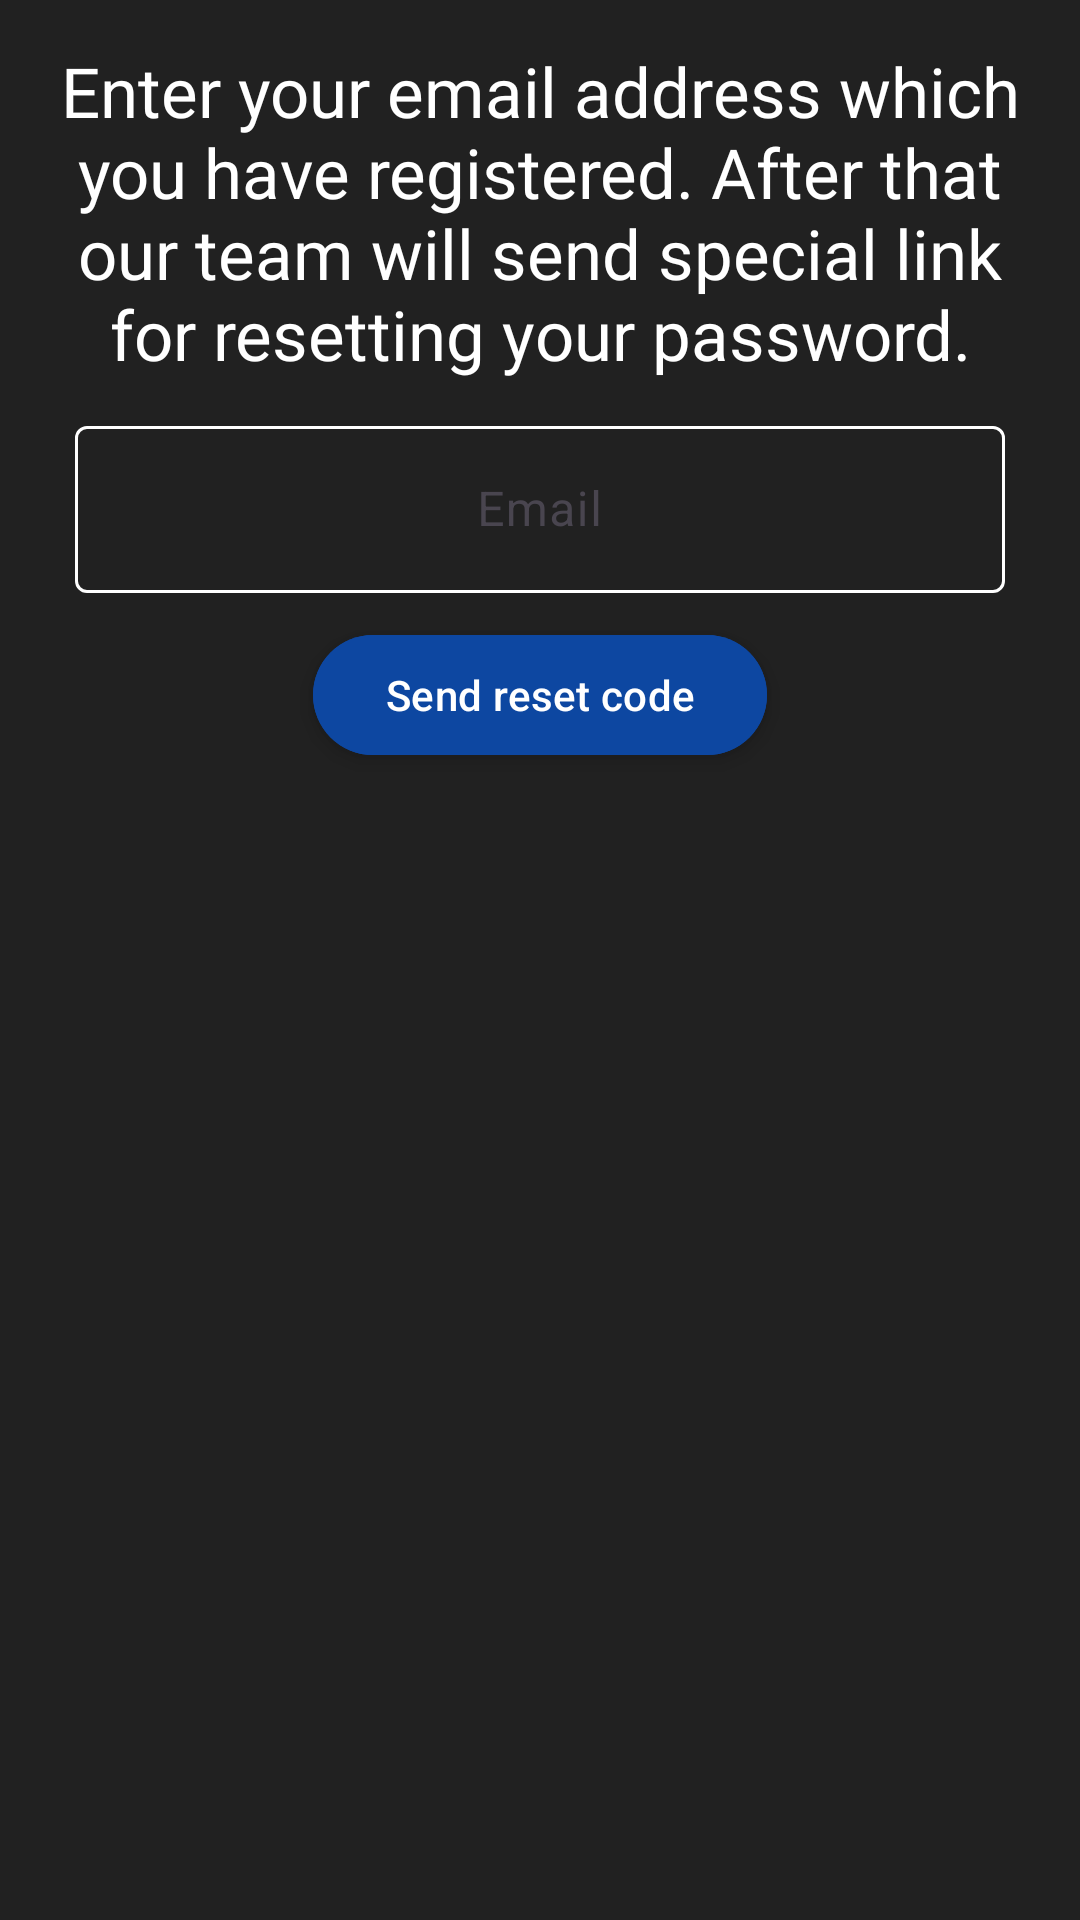

Android layout source for this screen:
<!-- AndroidManifest.xml: application theme Theme.WatchMe -->
<!-- res/layout/fragment_bottom_forgot_pass.xml -->
<?xml version="1.0" encoding="utf-8"?>
<LinearLayout
    xmlns:android="http://schemas.android.com/apk/res/android"
    xmlns:app="http://schemas.android.com/apk/res-auto"
    android:orientation="vertical"
    android:padding="15dp"
    android:layout_margin="5dp"
    android:layout_width="match_parent"
    android:background="@color/themeColor"
    android:layout_height="wrap_content">

    <TextView
        android:layout_width="match_parent"
        android:layout_gravity="center"

        android:gravity="center"
        android:text="@string/resetInfo"
        android:textSize="23sp"
        android:textColor="@color/white"
        android:fontFamily="@font/avenir_bold"
        android:layout_height="wrap_content">


    </TextView>

    <com.google.android.material.textfield.TextInputLayout
        android:layout_width="match_parent"
        android:layout_margin="10dp"
        style="@style/CustomTextInputStyle"
        android:layout_height="wrap_content">

        <com.google.android.material.textfield.TextInputEditText
            android:layout_width="match_parent"
            android:id="@+id/emailText"
            android:hint="@string/email"
            android:layout_gravity="center"
            android:textColorHint="@color/white"
            android:gravity="center"
            android:textColor="@color/white"
            android:inputType="textEmailAddress"
            android:layout_height="wrap_content">


        </com.google.android.material.textfield.TextInputEditText>

    </com.google.android.material.textfield.TextInputLayout>


    <com.google.android.material.button.MaterialButton
        android:id="@+id/buttonSendCode"
        android:layout_width="wrap_content"
        android:layout_gravity="center"
        android:backgroundTint="@color/buttonColor"
        android:gravity="center"
        app:rippleColor="@color/themeColor"
        android:stateListAnimator="@null"
        android:elevation="4dp"
        android:text="@string/sendResetCode"
        android:layout_height="wrap_content">


    </com.google.android.material.button.MaterialButton>


</LinearLayout>
<!-- resources referenced by this layout -->
<resources>
  <color name="buttonColor">#0D47A1</color>
  <color name="themeColor">#212121</color>
  <color name="white">#FFFFFFFF</color>
  <string name="email">Email</string>
  <string name="resetInfo">Enter your email address which you have registered. After that our team will send special link for resetting your password.</string>
  <string name="sendResetCode">Send reset code</string>
  <style name="CustomTextInputStyle" parent="Widget.Material3.TextInputLayout.OutlinedBox">
          <item name="boxStrokeColor">@color/white</item>
          <item name="boxStrokeWidth">1dp</item>
          <item name="hintTextColor">@color/white</item>
          <item name="placeholderTextColor">@color/white</item>
          <item name="errorTextColor">@color/red</item>
  
      </style>
  <style name="Theme.WatchMe" parent="Base.Theme.WatchMe" />
  <color name="red">#FF0000</color>
  <style name="Base.Theme.WatchMe" parent="Theme.Material3.DayNight.NoActionBar">
          
          
      </style>
</resources>
